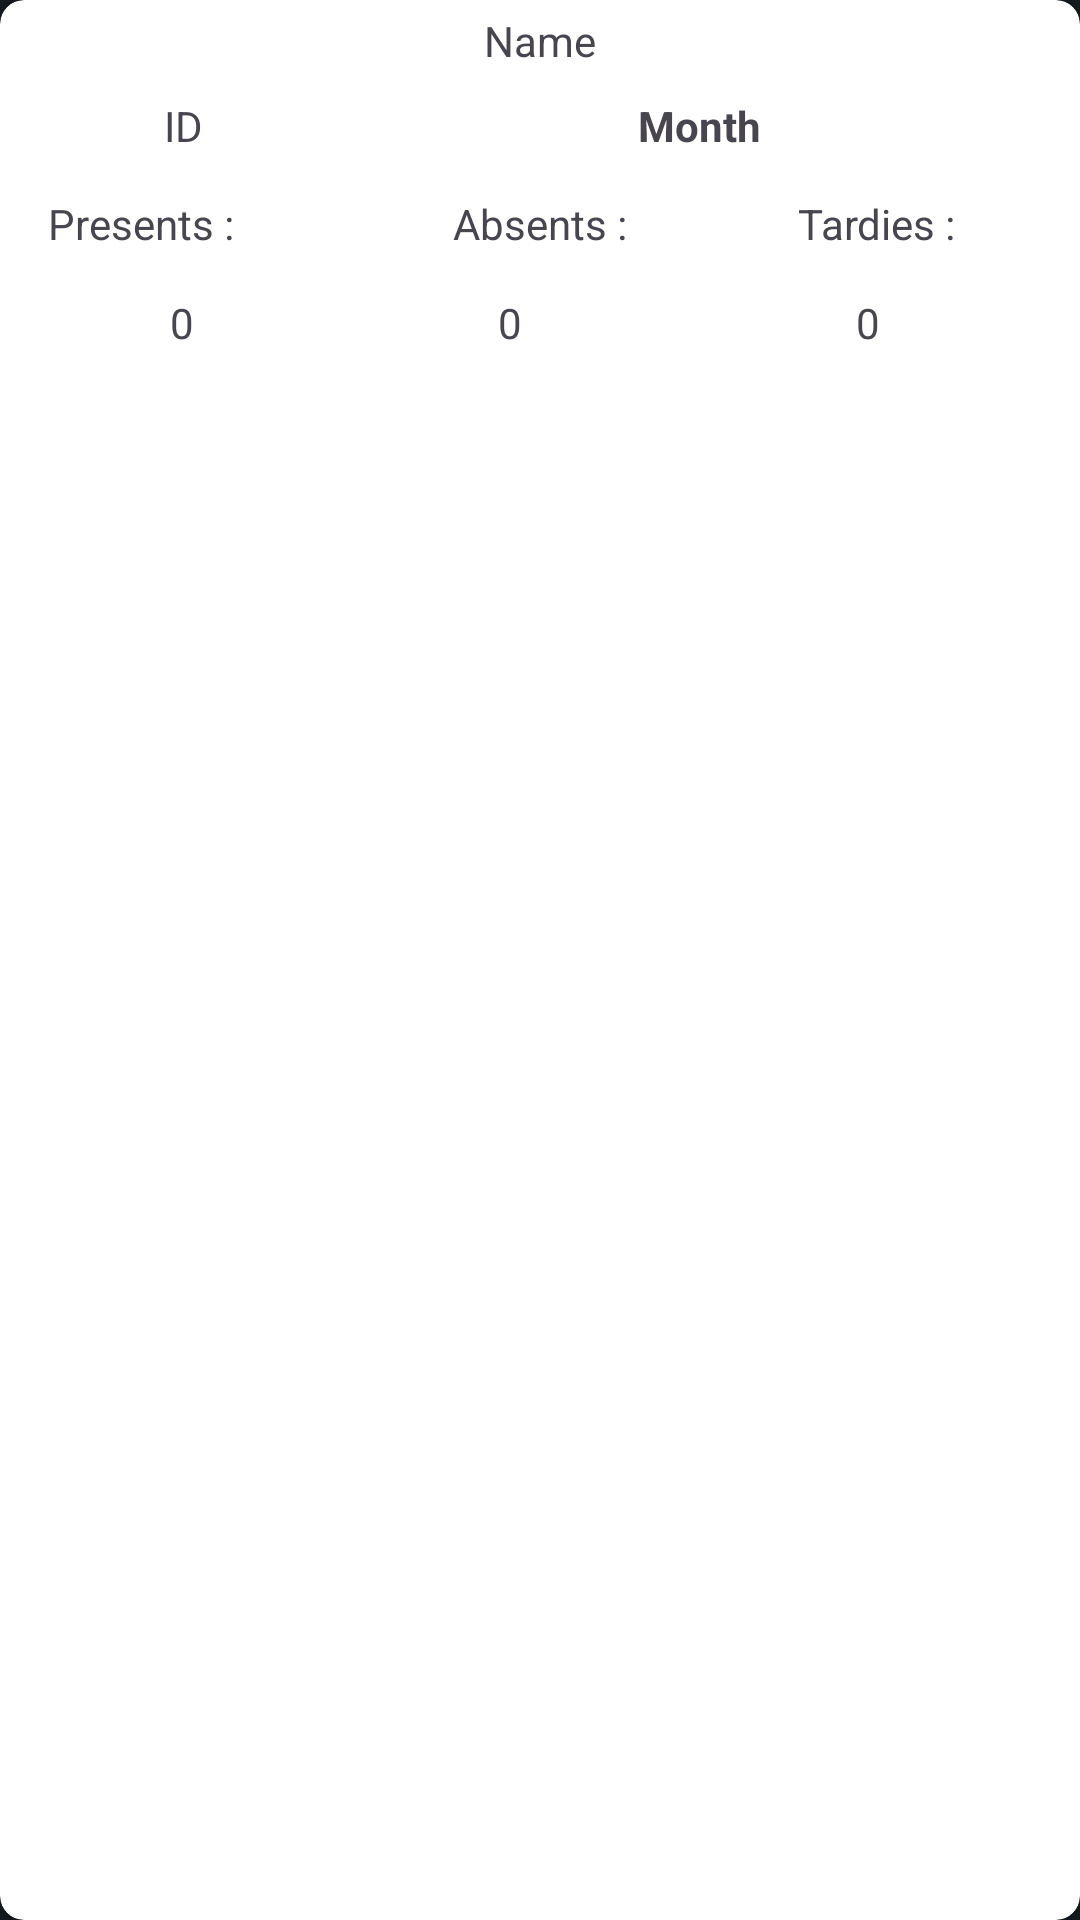

Here is an Android app screen rendered from its layout file. Give the layout XML and the strings, colors and styles it references.
<!-- AndroidManifest.xml: application theme Theme.SheetCompute -->
<!-- res/layout/attendance_item.xml -->
<?xml version="1.0" encoding="utf-8"?>
<androidx.cardview.widget.CardView xmlns:android="http://schemas.android.com/apk/res/android"
    xmlns:app="http://schemas.android.com/apk/res-auto"
    xmlns:tools="http://schemas.android.com/tools"
    android:layout_width="match_parent"
    android:layout_height="wrap_content"
    android:layout_margin="4dp"
    android:clickable="true"
    android:focusable="true"
    app:cardCornerRadius="8dp"
    app:cardElevation="8dp">

    <androidx.constraintlayout.widget.ConstraintLayout
        android:layout_width="match_parent"
        android:layout_height="wrap_content"
        android:clickable="false"
        android:focusable="false">

        <LinearLayout
            android:id="@+id/absent_tardiness_raw"
            android:layout_width="0dp"
            android:layout_height="wrap_content"
            android:orientation="horizontal"
            android:paddingHorizontal="8dp"
            android:clickable="false"
            android:focusable="false"
            app:layout_constraintEnd_toEndOf="@+id/client_root"
            app:layout_constraintStart_toStartOf="@+id/client_root"
            app:layout_constraintTop_toBottomOf="@+id/labels_list">

            <TextView
                android:id="@+id/txt_working_days"
                android:layout_width="0dp"
                android:layout_height="wrap_content"
                android:layout_gravity="center"
                android:layout_margin="8dp"
                android:layout_weight="1"
                android:text="Presents :"
                android:visibility="visible"
                android:clickable="false"
                android:focusable="false"
                tools:visibility="visible" />

            <TextView
                android:id="@+id/txt_absents"
                android:layout_width="0dp"
                android:layout_height="wrap_content"
                android:layout_gravity="center"
                android:layout_weight="1"
                android:gravity="center"
                android:text="Absents :"
                android:clickable="false"
                android:focusable="false" />

            <TextView
                android:id="@+id/txt_tardy"
                android:layout_width="0dp"
                android:layout_height="wrap_content"
                android:layout_gravity="center"
                android:layout_marginStart="8dp"
                android:layout_marginEnd="8dp"
                android:layout_weight="1"
                android:gravity="center"
                android:text="Tardies :"
                android:clickable="false"
                android:focusable="false" />
        </LinearLayout>

        <LinearLayout
            android:id="@+id/client_root"
            android:layout_width="0dp"
            android:layout_height="wrap_content"
            android:orientation="horizontal"
            android:padding="4dp"
            android:clickable="false"
            android:focusable="false"
            app:layout_constraintEnd_toStartOf="@+id/text_notification_position"
            app:layout_constraintStart_toStartOf="parent"
            app:layout_constraintTop_toTopOf="parent">

            <TextView
                android:id="@+id/txt_name"
                android:layout_width="0dp"
                android:layout_height="wrap_content"
                android:layout_gravity="center"
                android:layout_weight="3"
                android:gravity="center"
                android:text="Name"
                android:clickable="false"
                android:focusable="false" />
        </LinearLayout>

        <LinearLayout
            android:id="@+id/labels_list"
            android:layout_width="match_parent"
            android:layout_height="wrap_content"
            android:orientation="horizontal"
            android:paddingHorizontal="8dp"
            android:clickable="false"
            android:focusable="false"
            app:layout_constraintEnd_toStartOf="@+id/text_notification_position"
            app:layout_constraintStart_toStartOf="parent"
            app:layout_constraintTop_toBottomOf="@+id/client_root">

            <TextView
                android:id="@+id/txt_id"
                android:layout_width="0dp"
                android:layout_height="match_parent"
                android:layout_gravity="center"
                android:layout_marginStart="8dp"
                android:layout_marginEnd="8dp"
                android:layout_weight="1"
                android:gravity="center"
                android:text="ID"
                android:clickable="false"
                android:focusable="false" />

            <TextView
                android:id="@+id/txt_month"
                android:layout_width="wrap_content"
                android:layout_height="30dp"
                android:layout_marginHorizontal="8dp"
                android:layout_weight="2"
                android:gravity="center"
                android:text="Month"
                android:textAppearance="@style/TextAppearance.AppCompat.Small"
                android:textStyle="bold"
                android:clickable="false"
                android:focusable="false" />
        </LinearLayout>

        <LinearLayout
            android:layout_width="0dp"
            android:layout_height="wrap_content"
            android:paddingHorizontal="8dp"
            android:clickable="false"
            android:focusable="false"
            app:layout_constraintEnd_toStartOf="@+id/text_notification_position"
            app:layout_constraintStart_toStartOf="parent"
            app:layout_constraintTop_toBottomOf="@+id/absent_tardiness_raw">


            <TextView
                android:id="@+id/txt_working_days_count"
                android:layout_width="0dp"
                android:layout_height="match_parent"
                android:layout_marginHorizontal="8dp"
                android:layout_weight="1"
                android:gravity="center"
                android:text="0"
                android:clickable="false"
                android:focusable="false" />

            <TextView
                android:id="@+id/txtabsentsCount"
                android:layout_width="wrap_content"
                android:layout_height="match_parent"
                android:layout_marginHorizontal="8dp"
                android:layout_weight="1"
                android:gravity="center"
                android:text="0"
                android:textAppearance="@style/TextAppearance.AppCompat.Small"
                android:clickable="false"
                android:focusable="false" />

            <TextView
                android:id="@+id/txttardyCount"
                android:layout_width="wrap_content"
                android:layout_height="match_parent"
                android:layout_marginHorizontal="8dp"
                android:layout_weight="1"
                android:gravity="center"
                android:padding="6dp"
                android:text="0"
                android:textAppearance="@style/TextAppearance.AppCompat.Small"
                android:clickable="false"
                android:focusable="false" />
        </LinearLayout>

        <TextView
            android:id="@+id/text_notification_position"
            android:layout_width="wrap_content"
            android:layout_height="0dp"
            android:background="#819E9E9E"
            android:gravity="center"
            android:padding="8dp"
            android:visibility="gone"
            android:clickable="false"
            android:focusable="false"
            app:layout_constraintBottom_toBottomOf="parent"
            app:layout_constraintEnd_toEndOf="parent"
            app:layout_constraintTop_toTopOf="parent"
            tools:text="1"
            tools:visibility="visible" />
    </androidx.constraintlayout.widget.ConstraintLayout>
</androidx.cardview.widget.CardView>
<!-- resources referenced by this layout -->
<resources>
  <style name="Theme.SheetCompute" parent="Theme.Material3.DayNight.NoActionBar">
       <item name="colorPrimary">@color/colorPrimary</item>
          <item name="colorPrimaryVariant">@color/colorPrimaryVariant</item>
          <item name="colorSecondary">@color/colorSecondary</item>
  
          
          <item name="colorOnPrimary">@color/colorOnPrimary</item>
          <item name="colorOnSecondary">@color/colorOnSecondary</item>
  
          
          <item name="android:colorBackground">@color/material_dynamic_neutral_variant10</item>
  
          <item name="colorSurface">@color/colorPrimary</item>
          <item name="colorOnBackground">#e0f7fa</item>
          <item name="android:statusBarColor">@color/colorOnPrimary </item>
  
          <item name="android:windowDrawsSystemBarBackgrounds">true</item>
          
          <item name="materialButtonStyle">@style/Widget.MaterialComponents.Button</item>
  
          <item name="android:navigationBarColor">@android:color/transparent</item>
      </style>
  <color name="colorPrimary">#240f21</color>
  <color name="colorPrimaryVariant">#0b8d9e</color>
  <color name="colorSecondary">#68c7d4</color>
  <color name="colorOnPrimary">#FFFFFF</color>
  <color name="colorOnSecondary">#000000</color>
</resources>
